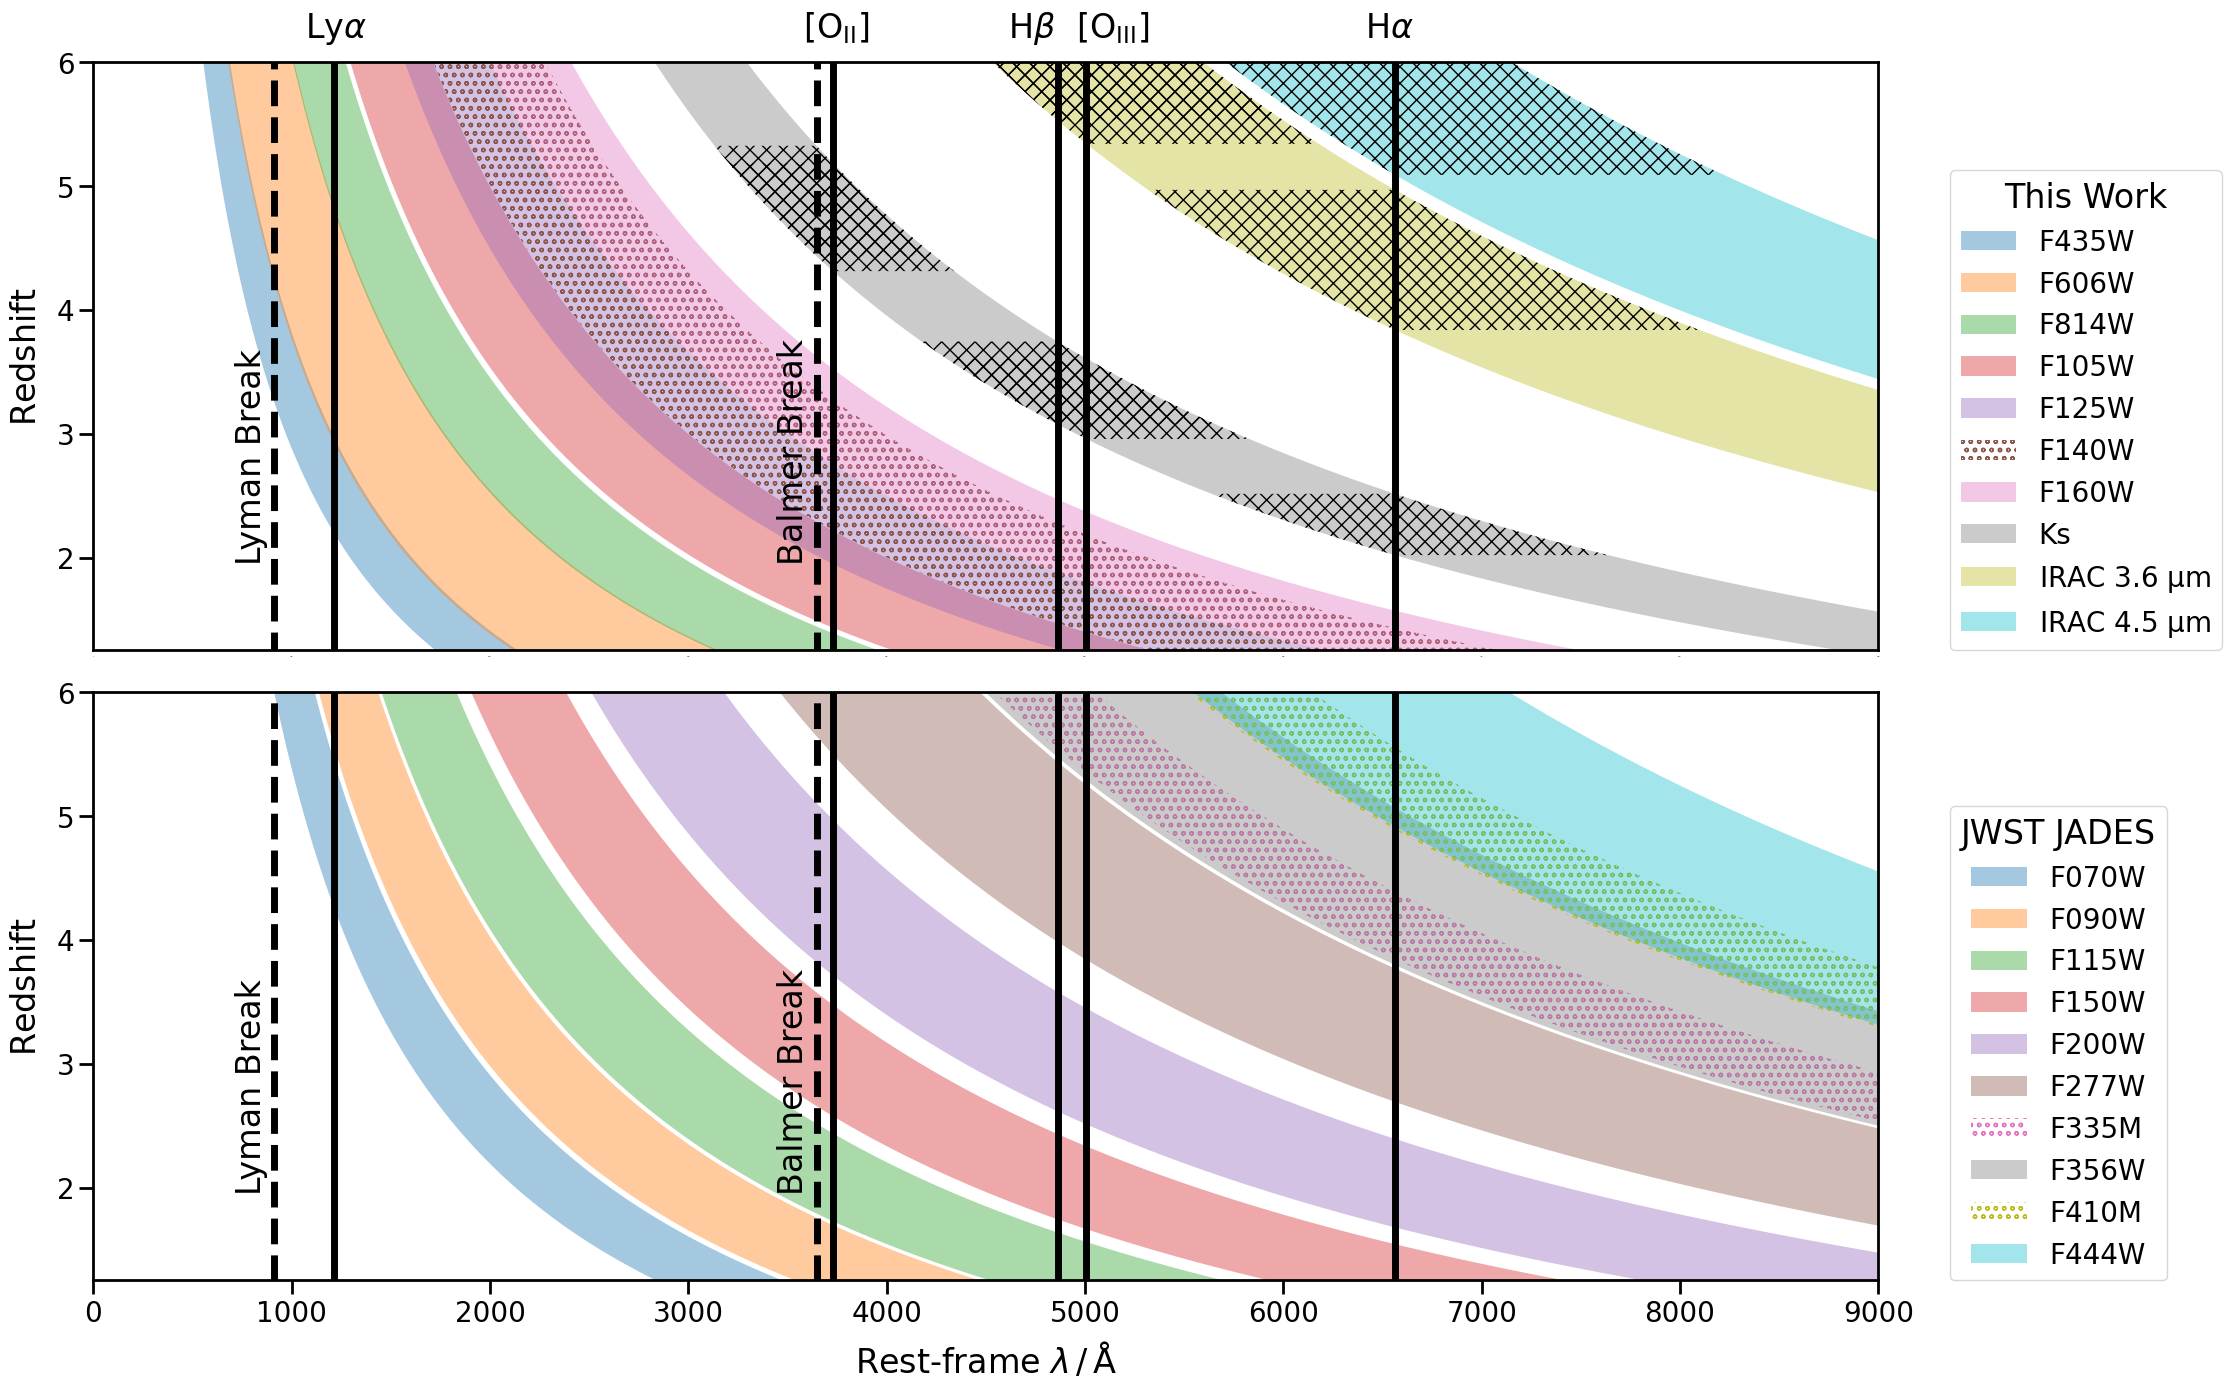

Recreate this plot in Python.
#!/usr/bin/env python3
# -*- coding: utf-8 -*-
"""
Created on Wed Jul 28 09:50:07 2021

[redacted]
"""


import numpy as np
import matplotlib.pyplot as plt
import matplotlib
matplotlib.rcParams.update({'font.size': 10})

### FILTERS ###
# filter_label = np.array(['B435', 'V606', 'I814', 'Y105', 'J125', 'JH140', 'H160', 'Ks', 'CH1', 'CH2'])
# filter_fwhm_centre = np.array([4348.65, 5926.47, 7975.65, 10530.87, 12495.71, 13976.13, 15433.07, 21440.35, 35465.62, 45024.31])
# filter_fwhm = np.array([939, 2322.94, 1856, 2917.03, 3005.2, 3940.88, 2874.18, 3249.92, 7431.71, 10096.82])

### updated labels, but not sure where values are from?!###
# filter_label = np.array(['B435', 'V606', 'I814', 'Y105', 'J125', 'H160', 'Ks', 'CH1', 'CH2'])
# filter_label = ['F435W', 'F606W', 'F814W', 'F105W', 'F125W', 'F160W', 'Ks', r'IRAC 3.6 $\mu m$', r'IRAC 4.5 $\mu m$']
# filter_fwhm_centre = np.array([4348.65, 5926.47, 7975.65, 10530.87, 12495.71, 15433.07, 21440.35, 35465.62, 45024.31])
# filter_fwhm = np.array([939.00, 2322.94, 1856, 2917.03, 3005.2, 2874.18, 3249.92, 7431.71, 10096.82])

### updated labels, values from ###
# http://svo2.cab.inta-csic.es/svo/theory/fps3/index.php?mode=browse&gname=HST&gname2=ACS_WFC&asttype=
# http://svo2.cab.inta-csic.es/svo/theory/fps3/index.php?&mode=browse&gname=HST&gname2=WFC3_IR
# http://svo2.cab.inta-csic.es/svo/theory/fps3/index.php?mode=browse&gname=Paranal&gname2=HAWKI&asttype=
# http://svo2.cab.inta-csic.es/svo/theory/fps3/index.php?mode=browse&gname=Spitzer&gname2=IRAC&asttype=
filter_label = ['F435W', 'F606W', 'F814W', 'F105W', 'F125W', 'F140W', 'F160W', 'Ks', r'IRAC 3.6 $\mathrm{\mu m}$', r'IRAC 4.5 $\mathrm{\mu m}$']
filter_fwhm_centre = np.array([4349.62, 5926.48, 7976.86, 10530.87, 12495.71, 13976.13, 15433.07, 21440.35, 35465.62, 45024.31])
filter_fwhm = np.array([937.14, 2322.93, 1858.35, 2917.03, 3005.20, 3940.88, 2874.18, 3249.92, 7431.71, 10096.82])

#NO JH
# filter_label = ['F435W', 'F606W', 'F814W', 'F105W', 'F125W', 'F160W', 'Ks', r'IRAC 3.6 $\mu m$', r'IRAC 4.5 $\mu m$']
# filter_fwhm_centre = np.array([4349.62, 5926.48, 7976.86, 10530.87, 12495.71, 15433.07, 21440.35, 35465.62, 45024.31])
# filter_fwhm = np.array([937.14, 2322.93, 1858.35, 2917.03, 3005.20, 2874.18, 3249.92, 7431.71, 10096.82])


# NIRCAM JADES WIDE
# http://svo2.cab.inta-csic.es/svo/theory/fps3/index.php?mode=browse&gname=JWST&gname2=NIRCam&asttype=
filter_label0 = ['F070W','F090W','F115W','F150W','F200W','F277W','F335M','F356W','F410M','F444W']
filter_fwhm_centre0 = np.array([7099.19,9007.24,11494.31,15010.69,19920.76,27762.83,33593.66,35652.16,40848.60,44405.49])
filter_fwhm0 = np.array([1430.81,2088.06,2644.25,3349.30,4689.40,7064.64,3576.00,8326.81,4351.65,11144.05])

# NIRCAM JADES MEDIUM
# http://svo2.cab.inta-csic.es/svo/theory/fps3/index.php?mode=browse&gname=JWST&gname2=NIRCam&asttype=
filter_label1 = ['F335M','F410M']
filter_fwhm_centre1 = np.array([33593.66, 40848.60])
filter_fwhm1 = np.array([3576.00, 4351.65])

# HST ACS (from AD HFF)
# http://svo2.cab.inta-csic.es/svo/theory/fps3/index.php?mode=browse&gname=HST&gname2=ACS_WFC&asttype=
filter_label2 = ['F435W', 'F606W', 'F814W']
filter_fwhm_centre2 = np.array([4349.62, 5926.48, 7976.86])
filter_fwhm2 = np.array([937.14, 2322.93, 1858.35])

# JWST Proposal 1963
# http://svo2.cab.inta-csic.es/svo/theory/fps3/index.php?mode=browse&gname=JWST&gname2=NIRCam&asttype=
filter_label3 = ['F182M', 'F210M', 'F430M', 'F460M', 'F480M']
filter_fwhm_centre3 = np.array([18451.44, 20970.26, 42832.58, 46317.87, 48224.88])
filter_fwhm3 = np.array([2450.05, 2092.96, 2315.31, 2329.56, 3197.45])



left_edges = filter_fwhm_centre - (filter_fwhm / 2.0)
right_edges = filter_fwhm_centre + (filter_fwhm / 2.0)

left_edges0 = filter_fwhm_centre0 - (filter_fwhm0 / 2.0)
right_edges0 = filter_fwhm_centre0 + (filter_fwhm0 / 2.0)

left_edges1 = filter_fwhm_centre1 - (filter_fwhm1 / 2.0)
right_edges1 = filter_fwhm_centre1 + (filter_fwhm1 / 2.0)

left_edges2 = filter_fwhm_centre2 - (filter_fwhm2 / 2.0)
right_edges2 = filter_fwhm_centre2 + (filter_fwhm2 / 2.0)

left_edges3 = filter_fwhm_centre3 - (filter_fwhm3 / 2.0)
right_edges3 = filter_fwhm_centre3 + (filter_fwhm3 / 2.0)

### EMISSION LINES ###
line_wl = np.array([912.0, 1025.73, 1215.67, 1548.19, 1908.73, 3646.0, 3729.23, 4101.74, 4340.47, 4861.33, 5006.84, 6548.05, 6562.82, 6583.45, 6730.82])
line_label = np.array(['LyBREAK', 'HLyB@1026', 'HLyA@1216','C4@1548','C3@1910','BaBREAK', 'O2@3729', 'HBaD@4102', 'HBaG@4340', 'HBaB@4861', 'O3@5007', 'N2@6548', 'HBaA@6563', 'N2@6584', 'S2@6731'])

z_lower = 0
z_upper = 6
z_tmp = np.linspace(z_lower, z_upper, 1000)


import matplotlib as mpl
mpl.rcParams.update(mpl.rcParamsDefault)


#%%

# =============================================================================
# FOR PAPER
# =============================================================================

### EMISSION LINES ###
line_wl = np.array([912.0, 1215.67, 3646.0, 3729.23, 4861.33, 5006.84, 6562.82])
# line_label = np.array(['Lyman Break', r'$\mathrm{Ly}\alpha$','Balmer Break', r'$[\mathrm{O_{II}}]\lambda\lambda3726\mathrm{\AA}3729\mathrm{\AA}$', r'$\mathrm{H}\beta$', r'$[\mathrm{O_{III}}]\lambda5007\mathrm{\AA}$', r'$\mathrm{H}\alpha$'])
line_label = np.array(['Lyman Break', r'$\mathrm{Ly}\alpha$','Balmer Break', r'$[\mathrm{O_{II}}]$', r'$\mathrm{H}\beta$', r'$[\mathrm{O_{III}}]$', r'$\mathrm{H}\alpha$'])

# \newcommand{\oii}{\hbox{$[\txn{O}\textsc{ii}]\lambda\lambda3726\txn{\AA},3729\txn{\AA}$}}
# \newcommand{\oiii}{\hbox{$[\txn{O}\textsc{iii}]\lambda5007\txn{\AA}$}}
# \newcommand{\Hb}{\hbox{$\mathrm{H}\beta$}}
# \newcommand{\Ha}{\hbox{$\mathrm{H}\alpha$}}


# Edit the font, font size, and axes width
mpl.rcParams['font.family'] = 'Arial'
mpl.rc('image', cmap='jet')
cmap = mpl.cm.get_cmap('jet')
plt.rcParams['font.size'] = 24
plt.rcParams['axes.linewidth'] = 2
plt.rcParams['text.usetex'] = False
# plt.rcParams['text.usetex'] = True

figuresize = 7
fontsize_legend = 12
fontsize_axes = 20

cmap = plt.get_cmap("tab10")
# patterns = ['', '', '', '.', '', '', '', '', '']
patterns = ['', '', '', '', '', '', '', '', '']

fig = plt.figure(figsize=(3*figuresize, figuresize))

ax1 = fig.add_axes([0, 0.9, 0.85, 0.84]) #[left, bottom, width, height]

# FILTERS
for i in range(len(left_edges)):
    if i==5:
        ax1.fill_betweenx(z_tmp, left_edges[i]/(1+z_tmp), right_edges[i]/(1+z_tmp), alpha=1.0, hatch='oo', color=cmap(i), linewidth=0, label=filter_label[i], facecolor="none")

    else:
        # ax.fill_betweenx(z_tmp, left_edges[i]/(1+z_tmp), right_edges[i]/(1+z_tmp), alpha=0.4, color=cmap(ii), hatch=patterns[i], label=filter_label[i])
        ax1.fill_betweenx(z_tmp, left_edges[i]/(1+z_tmp), right_edges[i]/(1+z_tmp), alpha=0.4, hatch='', color=cmap(i), linewidth=0, label=filter_label[i])


for i in range(len(left_edges)):
    for j in range(len(line_wl)):

        if i > 6:
            z_fill = np.linspace((left_edges[i]/line_wl[j])-1, (right_edges[i]/line_wl[j])-1, 100)
            ax1.fill_betweenx(z_fill, left_edges[i]/(1+z_fill), right_edges[i]/(1+z_fill), alpha=1.0, hatch='xx', color='k', facecolor="none", linewidth=0)


for i in range(len(line_wl)):
    if i in [0, 2]: # LyBreak HBreak
        ax1.plot((line_wl[i], line_wl[i]), (z_lower, z_upper), color='k', lw=5, linestyle='dashed')
    elif i in [1, 4, 6]: # LyA HB HA
        ax1.plot((line_wl[i], line_wl[i]), (z_lower, z_upper), color='k', lw=5)
    elif i in [3, 5]: # OII OIII
        ax1.plot((line_wl[i], line_wl[i]), (z_lower, z_upper), color='k', lw=5)



    if i == 0:
        ax1.text(line_wl[i]-200, z_upper-4.0, line_label[i], color='k', rotation=90)
    elif i == 2:
        ax1.text(line_wl[i]-200, z_upper-4.0, line_label[i], color='k', rotation=90)

    elif i == 3:
        ax1.text(line_wl[i]-150, z_upper+0.2, line_label[i], color='k')
    elif i == 5: # OIII
        ax1.text(line_wl[i]-50, z_upper+0.2, line_label[i], color='k')

    elif i == 1:
        ax1.text(line_wl[i]-150, z_upper+0.2, line_label[i], color='k')
    elif i == 4: # HB
        ax1.text(line_wl[i]-250, z_upper+0.2, line_label[i], color='k')
    elif i == 6:
        ax1.text(line_wl[i]-150, z_upper+0.2, line_label[i], color='k')

# =============================================================================
# BASICS
# =============================================================================
ax1.set_xlim(0, 9000)
# ax1.set_xlabel(r'Rest-frame $\lambda \, / \, \mathrm{\AA}$', labelpad=10)
# ax.xaxis.set_major_locator(mpl.ticker.MultipleLocator(1))
# ax.xaxis.set_minor_locator(mpl.ticker.MultipleLocator(0.5))
ax1.xaxis.set_tick_params(which='major', size=0, width=2, direction='out', bottom='on')
ax1.xaxis.set_tick_params(which='minor', size=0, width=2, direction='out', bottom='on')
ax1.xaxis.set_tick_params(labelsize=0)

ax1.set_ylim(1.25, 6)
ax1.set_ylabel(r'$\mathrm{Redshift}$', labelpad=10)
# ax.yaxis.set_major_locator(mpl.ticker.MultipleLocator(1))
# ax.yaxis.set_minor_locator(mpl.ticker.MultipleLocator(0.5))
ax1.yaxis.set_tick_params(which='major', size=10, width=2, direction='out', left='on')
ax1.yaxis.set_tick_params(which='minor', size=5, width=2, direction='out', left='on')
ax1.yaxis.set_tick_params(labelsize=fontsize_axes)

# ax.legend(loc='lower right', frameon=True, fontsize=fontsize_legend, facecolor='w', framealpha=1)

ax1.legend(loc=(1.04,0.), fontsize=20, title="This Work")





ax2 = fig.add_axes([0, 0, 0.85, 0.84]) #[left, bottom, width, height]

# NIRCAM JADES WIDE
for i in range(len(left_edges0)):
    ii = i
    if i == 6 or i == 8:
        ax2.fill_betweenx(z_tmp, left_edges0[i]/(1+z_tmp), right_edges0[i]/(1+z_tmp), alpha=1.0, hatch='oo', color=cmap(ii), linewidth=0, label=filter_label0[i], facecolor="none")
    else:
        ax2.fill_betweenx(z_tmp, left_edges0[i]/(1+z_tmp), right_edges0[i]/(1+z_tmp), alpha=0.4, hatch='', color=cmap(ii), linewidth=0, label=filter_label0[i])

# NIRCAM JADES MEDIUM
# for i in range(len(left_edges1)):
#     if i == 0:
#         ii = 6
#     elif i == 1:
#         ii = 7
#     ax2.fill_betweenx(z_tmp, left_edges1[i]/(1+z_tmp), right_edges1[i]/(1+z_tmp), alpha=0.4, hatch='o', color=cmap(ii), linewidth=0, label=filter_label1[i])

# NIRCAM JADES MEDIUM
# for i in range(len(left_edges1)):
#     ax.fill_betweenx(z_tmp, left_edges1[i]/(1+z_tmp), right_edges1[i]/(1+z_tmp), alpha=1.0, hatch='xx', color='k', facecolor="none", linewidth=0, label=filter_label1[i])


# HST ACS (from AD HFF)
# for i in range(len(left_edges2)):
#     ax.fill_betweenx(z_tmp, left_edges2[i]/(1+z_tmp), right_edges2[i]/(1+z_tmp), alpha=1.0, hatch='', color='lightgrey', linewidth=0, label=filter_label2[i], zorder=0)

# JWST Proposal 1963
# for i in range(len(left_edges3)):
#     ax.fill_betweenx(z_tmp, left_edges3[i]/(1+z_tmp), right_edges3[i]/(1+z_tmp), alpha=1.0, hatch='x', color='k', facecolor="none", linewidth=0, label=filter_label3[i])

'''
for i in range(len(left_edges)):
    for j in range(len(line_wl)):

        if i > 5:
            z_fill = np.linspace((left_edges[i]/line_wl[j])-1, (right_edges[i]/line_wl[j])-1, 100)
            ax.fill_betweenx(z_fill, left_edges[i]/(1+z_fill), right_edges[i]/(1+z_fill), alpha=1.0, hatch='xx', color='k', facecolor="none", linewidth=0)
'''

for i in range(len(line_wl)):
    if i in [0, 2]: # LyBreak HBreak
        ax2.plot((line_wl[i], line_wl[i]), (z_lower, z_upper), color='k', lw=5, linestyle='dashed')
    elif i in [1, 4, 6]: # LyA HB HA
        ax2.plot((line_wl[i], line_wl[i]), (z_lower, z_upper), color='k', lw=5)
    elif i in [3, 5]: # OII OIII
        ax2.plot((line_wl[i], line_wl[i]), (z_lower, z_upper), color='k', lw=5)



    if i == 0:
        ax2.text(line_wl[i]-200, z_upper-4.0, line_label[i], color='k', rotation=90)
    elif i == 2:
        ax2.text(line_wl[i]-200, z_upper-4.0, line_label[i], color='k', rotation=90)

    # elif i == 3:
    #     ax2.text(line_wl[i]-150, z_upper+0.2, line_label[i], color='k')
    # elif i == 5: # OIII
    #     ax2.text(line_wl[i]-50, z_upper+0.2, line_label[i], color='k')
    #
    # elif i == 1:
    #     ax2.text(line_wl[i]-150, z_upper+0.2, line_label[i], color='k')
    # elif i == 4: # HB
    #     ax2.text(line_wl[i]-250, z_upper+0.2, line_label[i], color='k')
    # elif i == 6:
    #     ax2.text(line_wl[i]-150, z_upper+0.2, line_label[i], color='k')

# =============================================================================
# BASICS
# =============================================================================
ax2.set_xlim(0, 9000)
ax2.set_xlabel(r'Rest-frame $\lambda \, / \, \mathrm{\AA}$', labelpad=10)
# ax.xaxis.set_major_locator(mpl.ticker.MultipleLocator(1))
# ax.xaxis.set_minor_locator(mpl.ticker.MultipleLocator(0.5))
ax2.xaxis.set_tick_params(which='major', size=10, width=2, direction='out', bottom='on')
ax2.xaxis.set_tick_params(which='minor', size=5, width=2, direction='out', bottom='on')
ax2.xaxis.set_tick_params(labelsize=fontsize_axes)

ax2.set_ylim(1.25, 6)
ax2.set_ylabel(r'$\mathrm{Redshift}$', labelpad=10)
# ax.yaxis.set_major_locator(mpl.ticker.MultipleLocator(1))
# ax.yaxis.set_minor_locator(mpl.ticker.MultipleLocator(0.5))
ax2.yaxis.set_tick_params(which='major', size=10, width=2, direction='out', left='on')
ax2.yaxis.set_tick_params(which='minor', size=5, width=2, direction='out', left='on')
ax2.yaxis.set_tick_params(labelsize=fontsize_axes)

# ax.legend(loc='lower right', frameon=True, fontsize=fontsize_legend, facecolor='w', framealpha=1)

ax2.legend(loc=(1.04,0.), fontsize=20, title="JWST JADES")

# ax.grid(axis = 'y')



save=True

if save:
    plt.savefig('emission_lines.png', dpi=300, transparent=False, bbox_inches='tight')
plt.show()

mpl.rcParams.update(mpl.rcParamsDefault)
